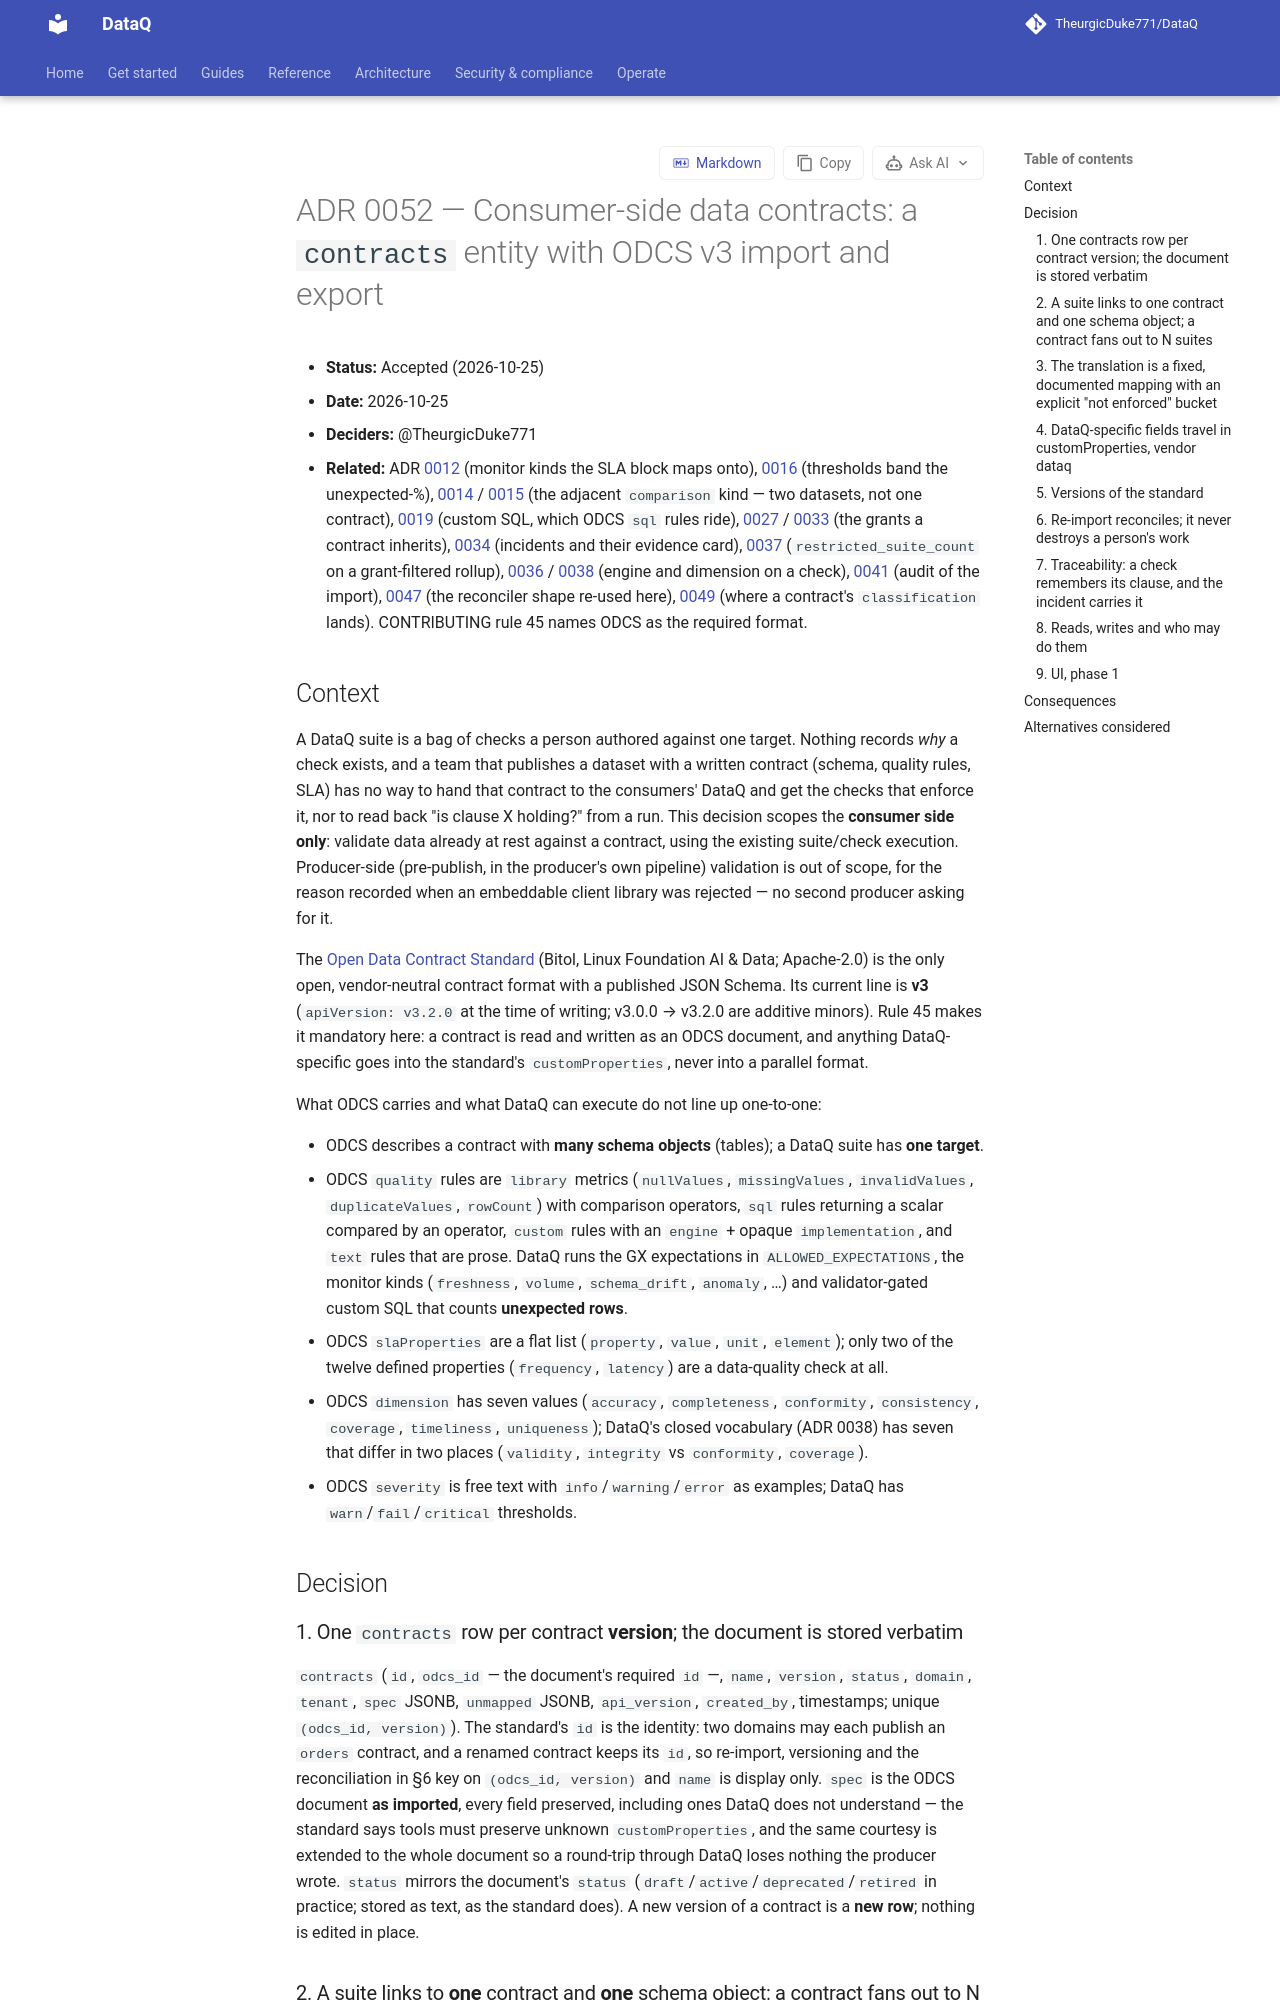

repository: TheurgicDuke771/DataQ · page: docs/latest/adr/0052-data-contracts-odcs/index.html · generator: mkdocs

# ADR 0052 — Consumer-side data contracts: a `contracts` entity with ODCS v3 import and export

- **Status:** Accepted (2026-10-25)
- **Date:** 2026-10-25
- **Deciders:** @TheurgicDuke771
- **Related:** ADR [0012](0012-monitor-kind-seam.md) (monitor kinds the SLA block maps onto), [0016](0016-severity-derivation-semantics.md) (thresholds band the unexpected-%), [0014](0014-reconciliation-comparison-check-kind.md) / [0015](0015-two-connection-comparison-check-model.md) (the adjacent `comparison` kind — two datasets, not one contract), [0019](0019-custom-sql-check-kind.md) (custom SQL, which ODCS `sql` rules ride), [0027](0027-suite-permission-model-workspace-admin.md) / [0033](0033-workspace-roles-rbac.md) (the grants a contract inherits), [0034](0034-asset-entity-openlineage-identity-lineage-pull.md) (incidents and their evidence card), [0037](0037-workspace-visible-asset-identity.md) (`restricted_suite_count` on a grant-filtered rollup), [0036](0036-connection-anchored-check-engines.md) / [0038](0038-dq-dimension-classification.md) (engine and dimension on a check), [0041](0041-history-audit-strategy.md) (audit of the import), [0047](0047-automated-coverage-loop.md) (the reconciler shape re-used here), [0049](0049-profiler-pii-classification-source.md) (where a contract's `classification` lands). CONTRIBUTING rule 45 names ODCS as the required format.

## Context

A DataQ suite is a bag of checks a person authored against one target. Nothing records *why*
a check exists, and a team that publishes a dataset with a written contract (schema, quality
rules, SLA) has no way to hand that contract to the consumers' DataQ and get the checks that
enforce it, nor to read back "is clause X holding?" from a run. This decision scopes the
**consumer side only**: validate data already at rest against a contract, using the existing
suite/check execution. Producer-side (pre-publish, in the producer's own pipeline) validation
is out of scope, for the reason recorded when an embeddable client library was rejected — no
second producer asking for it.

The [Open Data Contract Standard](https://bitol-io.github.io/open-data-contract-standard/)
(Bitol, Linux Foundation AI & Data; Apache-2.0) is the only open, vendor-neutral contract
format with a published JSON Schema. Its current line is **v3** (`apiVersion: v3.2.0` at the
time of writing; v3.0.0 → v3.2.0 are additive minors). Rule 45 makes it mandatory here: a
contract is read and written as an ODCS document, and anything DataQ-specific goes into the
standard's `customProperties`, never into a parallel format.

What ODCS carries and what DataQ can execute do not line up one-to-one:

- ODCS describes a contract with **many schema objects** (tables); a DataQ suite has **one
  target**.
- ODCS `quality` rules are `library` metrics (`nullValues`, `missingValues`, `invalidValues`,
  `duplicateValues`, `rowCount`) with comparison operators, `sql` rules returning a scalar
  compared by an operator, `custom` rules with an `engine` + opaque `implementation`, and
  `text` rules that are prose. DataQ runs the GX expectations in `ALLOWED_EXPECTATIONS`, the
  monitor kinds (`freshness`, `volume`, `schema_drift`, `anomaly`, …) and validator-gated
  custom SQL that counts **unexpected rows**.
- ODCS `slaProperties` are a flat list (`property`, `value`, `unit`, `element`); only two of
  the twelve defined properties (`frequency`, `latency`) are a data-quality check at all.
- ODCS `dimension` has seven values (`accuracy`, `completeness`, `conformity`, `consistency`,
  `coverage`, `timeliness`, `uniqueness`); DataQ's closed vocabulary (ADR 0038) has seven that
  differ in two places (`validity`, `integrity` vs `conformity`, `coverage`).
- ODCS `severity` is free text with `info`/`warning`/`error` as examples; DataQ has
  `warn`/`fail`/`critical` thresholds.

## Decision

### 1. One `contracts` row per contract **version**; the document is stored verbatim

`contracts` (`id`, `odcs_id` — the document's required `id` —, `name`, `version`, `status`,
`domain`, `tenant`, `spec` JSONB, `unmapped` JSONB, `api_version`, `created_by`, timestamps;
unique `(odcs_id, version)`). The standard's `id` is the identity: two domains may each publish
an `orders` contract, and a renamed contract keeps its `id`, so re-import, versioning and the
reconciliation in §6 key on `(odcs_id, version)` and `name` is display only. `spec` is the ODCS document **as
imported**, every field preserved, including ones DataQ does not understand — the standard
says tools must preserve unknown `customProperties`, and the same courtesy is extended to the
whole document so a round-trip through DataQ loses nothing the producer wrote. `status` mirrors
the document's `status` (`draft`/`active`/`deprecated`/`retired` in practice; stored as text,
as the standard does). A new version of a contract is a **new row**; nothing is edited in place.
